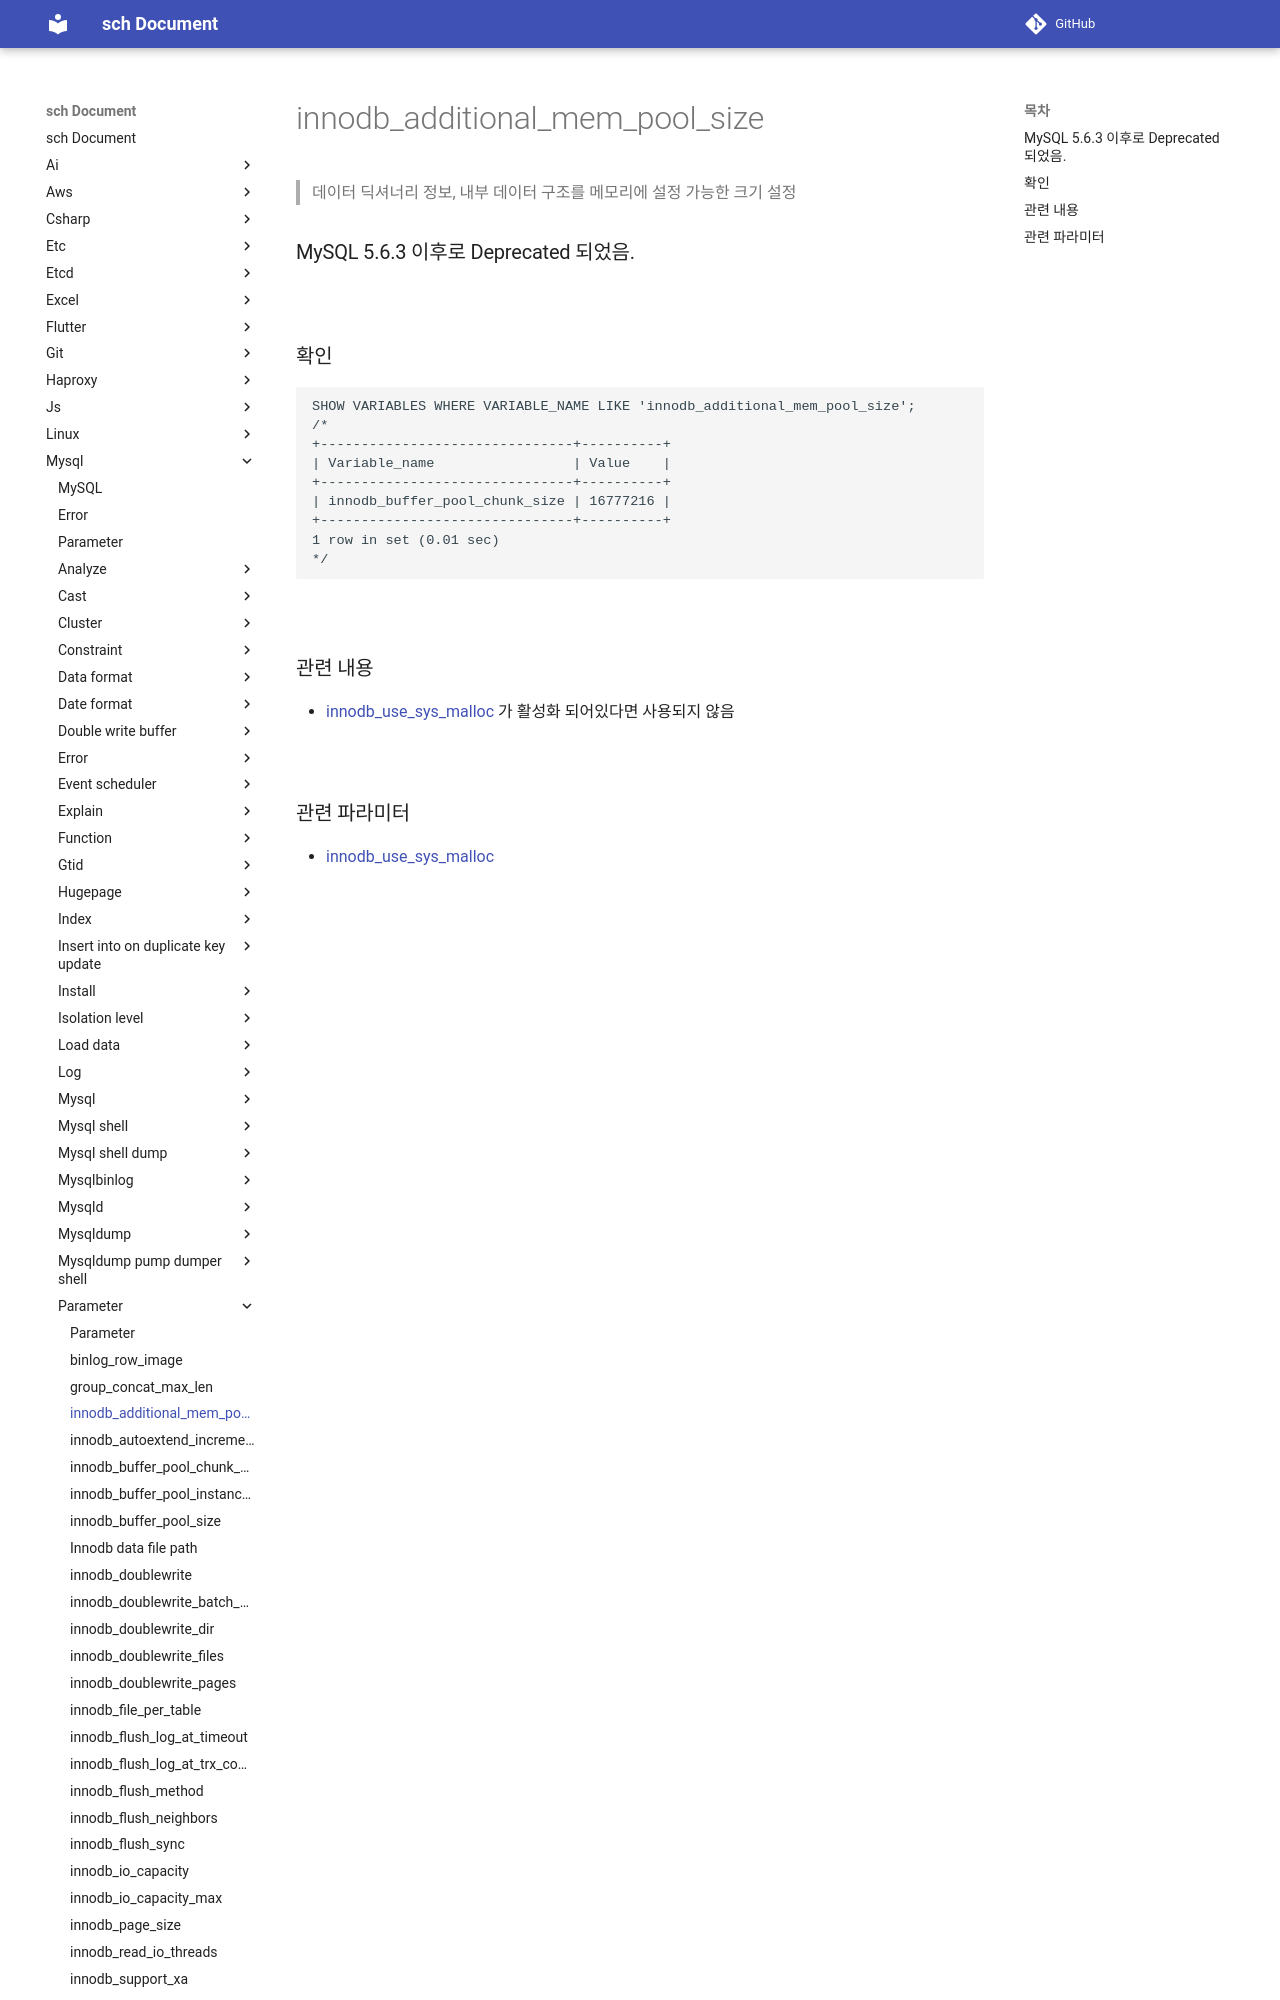

repository: sch6393/sch · page: mysql/parameter/innodb_additional_mem_pool_size/index.html · generator: mkdocs

innodb_additional_mem_pool_size
===
>데이터 딕셔너리 정보, 내부 데이터 구조를 메모리에 설정 가능한 크기 설정

### MySQL 5.6.3 이후로 Deprecated 되었음.

<br>

### 확인
```sql
SHOW VARIABLES WHERE VARIABLE_NAME LIKE 'innodb_additional_mem_pool_size';
/*
+-------------------------------+----------+
| Variable_name                 | Value    |
+-------------------------------+----------+
| innodb_buffer_pool_chunk_size | 16777216 |
+-------------------------------+----------+
1 row in se
